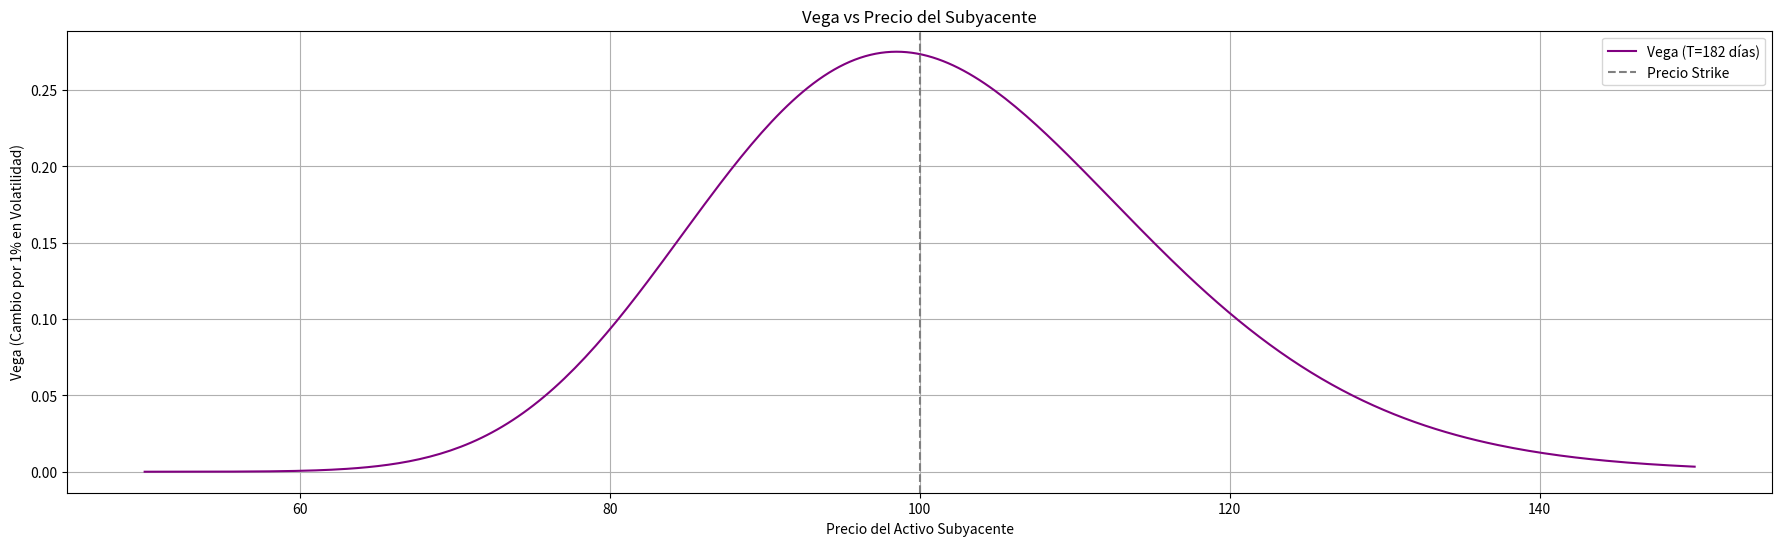
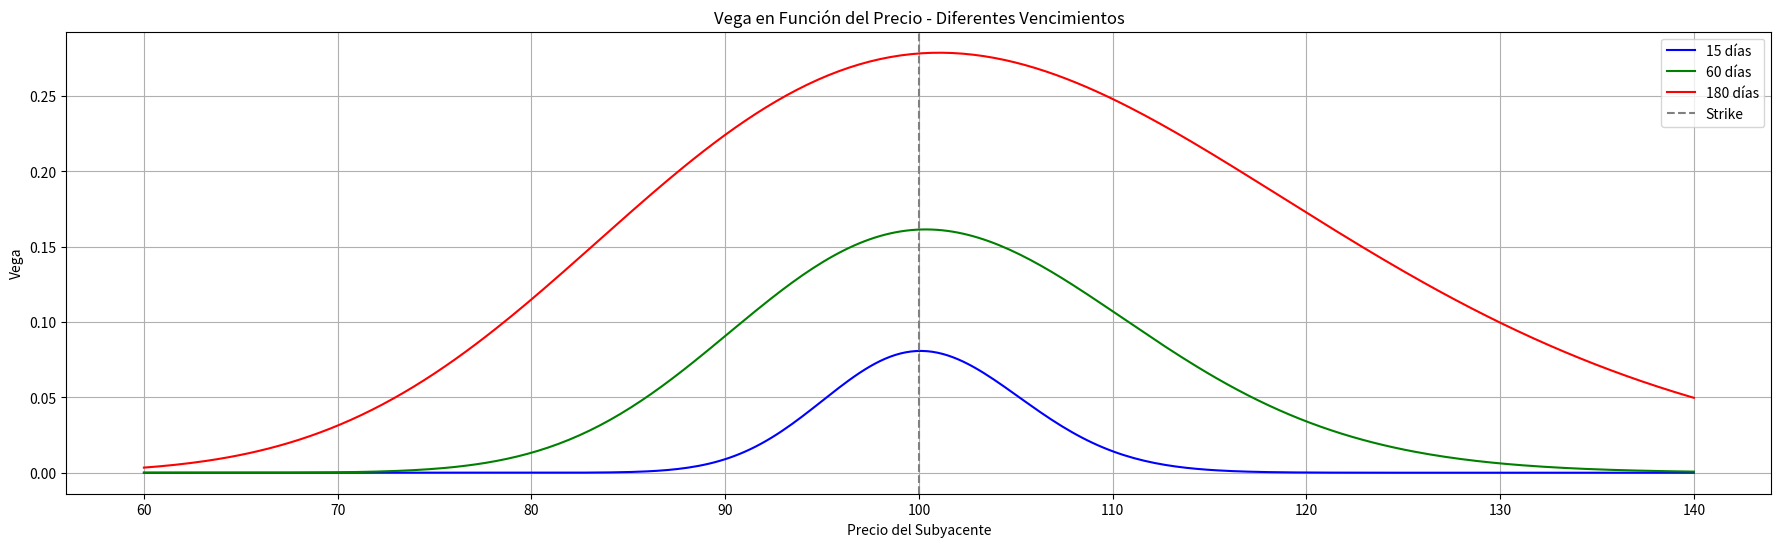
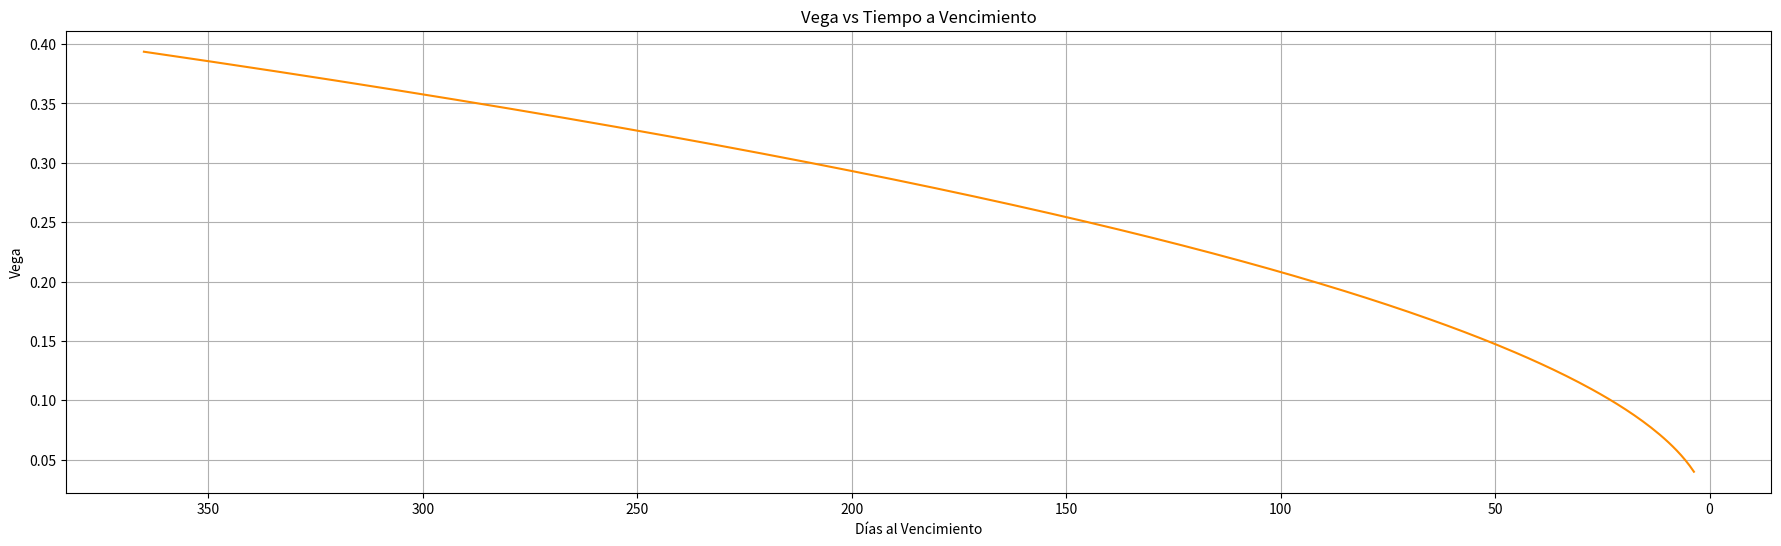
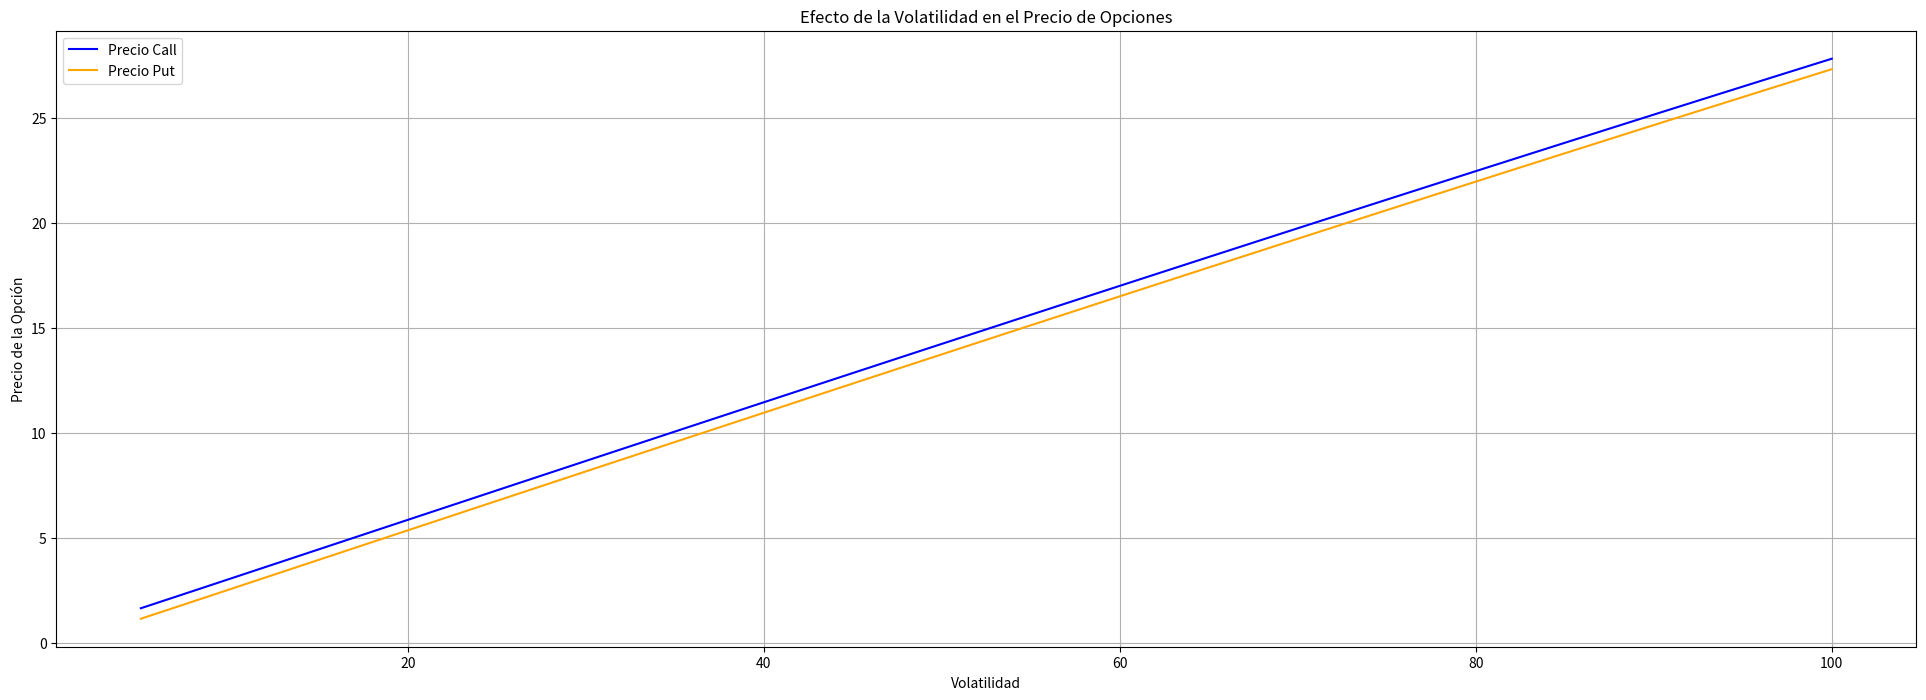

Write the Python code that produced these figures, in order.
# -*- coding: utf-8 -*-
# Importar librerías
import numpy as np
from scipy.stats import norm
import matplotlib.pyplot as plt

# Introducción Teórica: ¿Qué es Vega?
print("""
Vega mide la sensibilidad del precio de una opción respecto a cambios en la volatilidad del activo subyacente.

Es decir, responde a la pregunta: ¿Cuánto podría variar el valor de la opción si la volatilidad cambia un 1%?

Conceptualmente:
    - Vega > 0 tanto para Calls como para Puts.
    - Cuanto mayor sea Vega, más expuesta está la opción a la volatilidad.
    - Las Opciones ATM tienen la mayor vega.
    - Vega es más alta cuando falta mucho tiempo para el vencimiento.

Vega también nos dice cuánto vale la incertidumbre. Si el mercado se vuelve más volatil, las primas suben.      
""")

# Función para calcular Vega
def calcular_vega(S, K, T, r, sigma):
    
    """
    Calcula Vega de una opción europea (Call o Put).
    Devuelve la sensibilidad del precio ante un cambio del 1% en la volatilidad.
    """
    
    d1 = (np.log(S / K) + (r + 0.5 * sigma ** 2) * T) / (sigma * np.sqrt(T))
    vega = S * norm.pdf(d1) * np.sqrt(T)
    
    return vega / 100 # Vega por cambio del 1% en sigma

# Ejemplo Práctico
S = 100
K = 100
T = 0.5
r = 0.05
sigma = 0.30
# Calcular Vega
vega = calcular_vega(S, K, T, r, sigma)
print(f"Valor de Vega: {vega:.6f}")

# Visualización de Vega en Función del Precio del Subyacente
def graficar_vega(S_min=50, S_max=150, K=100, T=0.5, r=0.05, sigma=0.20):
    
    """
    Grafica la Vega de una opción respecto al precio del subyacente.
    """
    
    # Definir rango de precios y calcular vega
    precios = np.linspace(S_min, S_max, 300)
    vegas = [calcular_vega(S, K, T, r, sigma) for S in precios]
    # Plot
    plt.figure(figsize=(22, 6), dpi=300)
    plt.plot(precios, vegas, label=f"Vega (T={int(T * 365)} días)", color="purple")
    plt.axvline(K, linestyle="--", color="gray", label="Precio Strike")
    plt.title("Vega vs Precio del Subyacente")
    plt.xlabel("Precio del Activo Subyacente")
    plt.ylabel("Vega (Cambio por 1% en Volatilidad)")
    plt.grid()
    plt.legend()
    plt.show()
    
# Graficar Comportamiento de Vega
graficar_vega()

# Comparación de Vega con diferentes tiempos a vencimiento
def graficar_vega_multiples_vencimientos(K=100, sigma=0.25, r=0.01):
    
    """
    Compara Vega para distintos vencimientos.
    """

    # Definir rangos de los precios
    precios = np.linspace(60, 140, 300)
    vencimientos_dias = [15, 60, 180]
    colores = ["blue", "green", "red"]
    # Crear Plot
    plt.figure(figsize=(22, 6), dpi=300)
    # Iterar en Vencimientos
    for i, T_dias in enumerate(vencimientos_dias):
        T = T_dias / 365
        vegas = [calcular_vega(S, K, T, r, sigma) for S in precios]
        plt.plot(precios, vegas, label=f"{T_dias} días", color=colores[i])
    # Agregar etiquetas al plot
    plt.axvline(K, label="Strike", color="gray", linestyle="--")
    plt.title("Vega en Función del Precio - Diferentes Vencimientos")
    plt.xlabel("Precio del Subyacente")
    plt.ylabel("Vega")
    plt.legend()
    plt.grid()
    plt.show()
    
# Ejecutar Plot
graficar_vega_multiples_vencimientos()

# Evolución de Vega con el Tiempo
def graficar_vega_vs_tiempo():
    
    """
    Muestra cómo evoluciona Vega con el paso del tiempo.
    """

    # Definir parámetros
    S = 100
    K = 100
    r = 0.01
    sigma = 0.25
    T_list = np.linspace(start=0.01, stop=1.0, num=365)
    # Calcular Vegas
    vegas = [calcular_vega(S, K, T, r, sigma) for T in T_list]
    # Plot
    plt.figure(figsize=(22, 6), dpi=300)
    T_list_dias = T_list * 365
    plt.plot(T_list_dias, vegas, color="darkorange")
    plt.title("Vega vs Tiempo a Vencimiento")
    plt.xlabel("Días al Vencimiento")
    plt.ylabel("Vega")
    plt.grid()
    plt.gca().invert_xaxis()
    plt.show()
    
# Visualizar Evolución de Vega
graficar_vega_vs_tiempo()

# Cómo cambia el precio de la opción con la volatilidad
def impacto_volatilidad_en_precios(S=100, K=100, T=0.5, r=0.01):
    
    """
    Simula cómo cambia el precio del Calls y Puts cuando la volatilidad cambia.
    """
    
    # Crear Rangos de Volatilidades
    volatilidades = np.linspace(start=0.05, stop=1, num=100) # De 5% a 100%
    precios_call = []
    precios_put = []
    # Iterar en los niveles de volatilidad
    for sigma in volatilidades:
        d1 = (np.log(S / K) + (r + 0.5 * sigma ** 2) * T) / (sigma * np.sqrt(T))
        d2 = d1 - sigma * np.sqrt(T)
        call = S * norm.cdf(d1) - K * np.exp(-r * T) * norm.cdf(d2)
        put = K * np.exp(-r * T) * norm.cdf(-d2) - S * norm.cdf(-d1)
        precios_call.append(call)
        precios_put.append(put)
        
    # Crear Figura
    plt.figure(figsize=(24, 8), dpi=300)
    plt.plot(volatilidades * 100, precios_call, label="Precio Call", color="blue")
    plt.plot(volatilidades * 100, precios_put, label="Precio Put", color="orange")
    plt.title("Efecto de la Volatilidad en el Precio de Opciones")
    plt.xlabel("Volatilidad")
    plt.ylabel("Precio de la Opción")
    plt.grid()
    plt.legend()
    plt.show()

# Visualizar Precio de la Opción con distintos niveles de Volatilidad
impacto_volatilidad_en_precios()

# Recordatorio:
#   - A mayor volatilidad esperada, mayor será el valor de la opción (mayor prima).
#   - Las Opciones ATM y con mayor tiempo a vencimiento tienen más vega.
#   - Vega es esencial en estrategias de volatilidad: straddle, strangle, calendar spreads, etc.
#   - Los compradores de Opciones se benefician de aumentos de volatilidad (Vega Positiva).
#   - Los vendedores están expuestos negativamente si la volatilidad sube inesperadamente.
